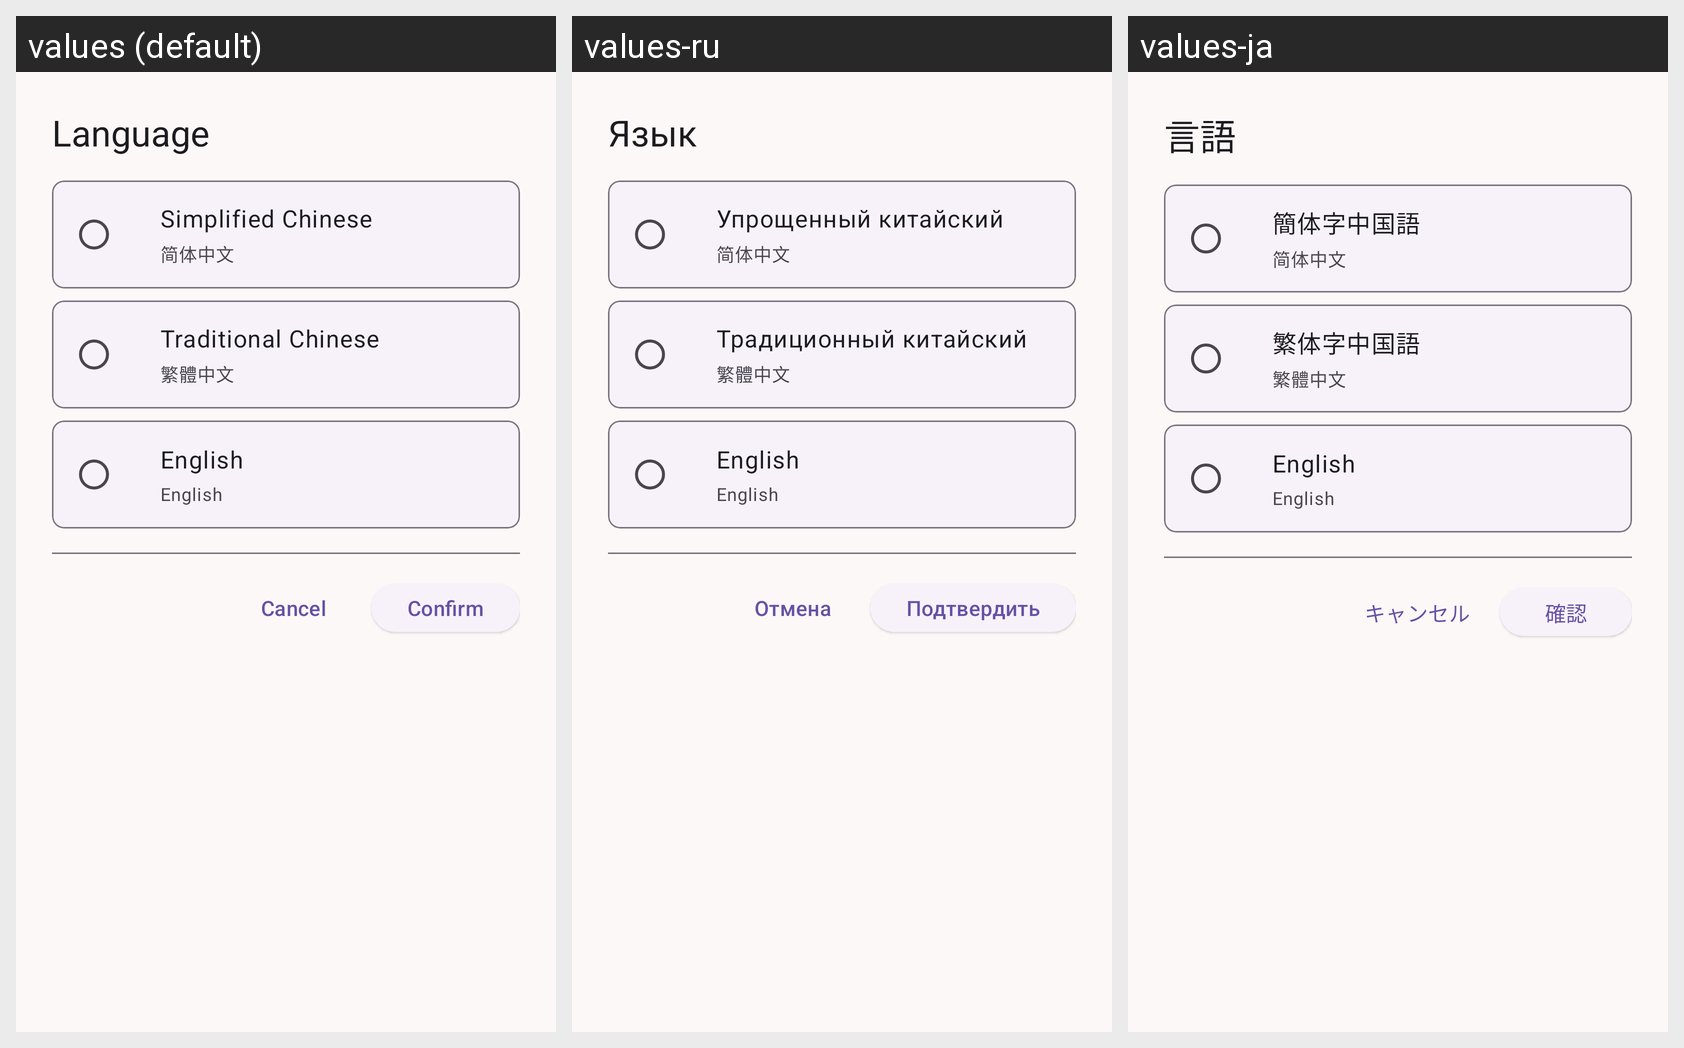

Locale-by-locale string values for the Android screen shown in this grid:
Android screen res/layout/dialog_language.xml rendered under 3 locales, left to right: values (default), values-ru, values-ja. Device: Nexus 5 (rendered at 1080×1920; each locale shown at half size, 540×960, under a caption strip naming it); theme Theme.Installer.
Other locales in the repository, not shown: values-en-rUS, values-ja-rJP, values-ru-rRU, values-zh-rCN, values-zh-rHK, values-zh-rTW.
Strings drawn on this screen, with the default value and each locale's value (text and hints the layout hard-codes, and strings that could not be matched under every locale, appear in the picture but are not listed):

language_settings
  values: Language
  values-ru: Язык
  values-ja: 言語

simplified_chinese
  values: Simplified Chinese
  values-ru: Упрощенный китайский
  values-ja: 簡体字中国語

traditional_chinese
  values: Traditional Chinese
  values-ru: Традиционный китайский
  values-ja: 繁体字中国語

english
  values: English
  values-ru: English
  values-ja: English

cancel
  values: Cancel
  values-ru: Отмена
  values-ja: キャンセル

confirm
  values: Confirm
  values-ru: Подтвердить
  values-ja: 確認
